Dataset: infaprim-clf-7 (GitHub, okomiljonov583-cmyk/vit-arcface-cac-SimCLR-CE-classification). Classes: femilak variant 2, femilak variant 3, lactamil variant 2, lactamil variant 3, amino formula, amino formula variant 2, amino formula variant 3, anti-reflux formula, anti-reflux formula variant 2, anti-reflux formula variant 3, n p caesarea, n p caesarea 2, n p caesarea 3, comfort formula, comfort formula variant 2, comfort formula variant 3, n p ferm, n p ferm 2, n p ferm 3, goat milk formula stage 1, n p goat 1 2, n p goat 1 3, goat milk formula stage 2, n p goat 2 2, n p goat 2 3, goat milk formula stage 3, n p goat 3 2, n p goat 3 3, non-allergic formula, non-allergic formula variant 2, non-allergic formula variant 3, non-lactose formula, non-lactose formula variant 2, non-lactose formula variant 3, n p p buck 2, buckwheat prunes porridge, buckwheat prunes porridge variant 2, multi-grain porridge, multi-grain porridge variant 2, multi-grain porridge variant 3, multi-grain apple raspberry porridge, n p p multi apple rasp 2, n p p multi apple rasp 3, multi-grain banana strawberry porridge, n p p multi ban straw 2, n p p multi ban straw 3, oat porridge variant 2, oat porridge variant 3, oat banana porridge, oat banana porridge variant 2, oat banana porridge variant 3, oat peach porridge, oat peach porridge variant 2, oat peach porridge variant 3, rice porridge, rice porridge variant 2, rice porridge variant 3, rice banana porridge, rice banana porridge variant 2, rice banana porridge variant 3, wheat apple porridge, wheat apple porridge variant 2, wheat apple porridge variant 3, n p peptidi, n p peptidi 2, n p peptidi 3, pre formula, pre formula variant 2, pre formula variant 3, soy formula, soy formula variant 2, soy formula variant 3, 3 fruits puree, 3 fruits puree variant 2, 3 fruits puree variant 3, mango banana puree, mango banana puree variant 2, mango banana puree variant 3, oat banana puree, oat banana puree variant 2, oat banana puree variant 3, strawberry apple puree, strawberry apple puree variant 2, strawberry apple puree variant 3, apple raspberry puree, apple raspberry puree variant 2, apple raspberry puree variant 3, pre puree stage 5, v 5 pre 2, v 5 pre 3, v 7 pre 2, apple prunes puree, apple prunes puree variant 2, buckwheat pre puree, buckwheat pre puree variant 2, buckwheat pre puree variant 3, corn puree, corn puree variant 2, corn puree variant 3, oat puree, oat puree variant 2, oat puree variant 3, pumpkin puree variant 2, rice puree, rice puree variant 2, rice puree variant 3, rice corn banana puree, v rice corn banana 2, v rice corn banana 3.

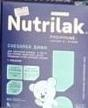
Label: n p caesarea

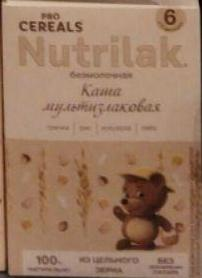
Label: multi-grain porridge

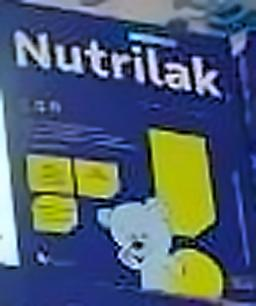
Label: soy formula variant 3

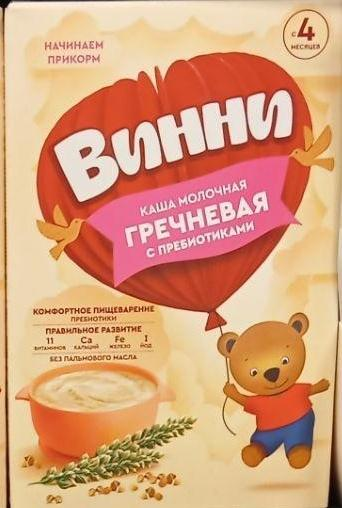
Label: buckwheat pre puree

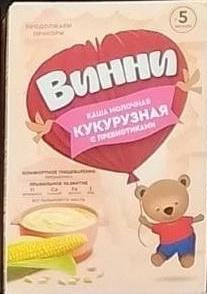
Label: corn puree

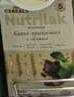
Label: wheat apple porridge variant 3
